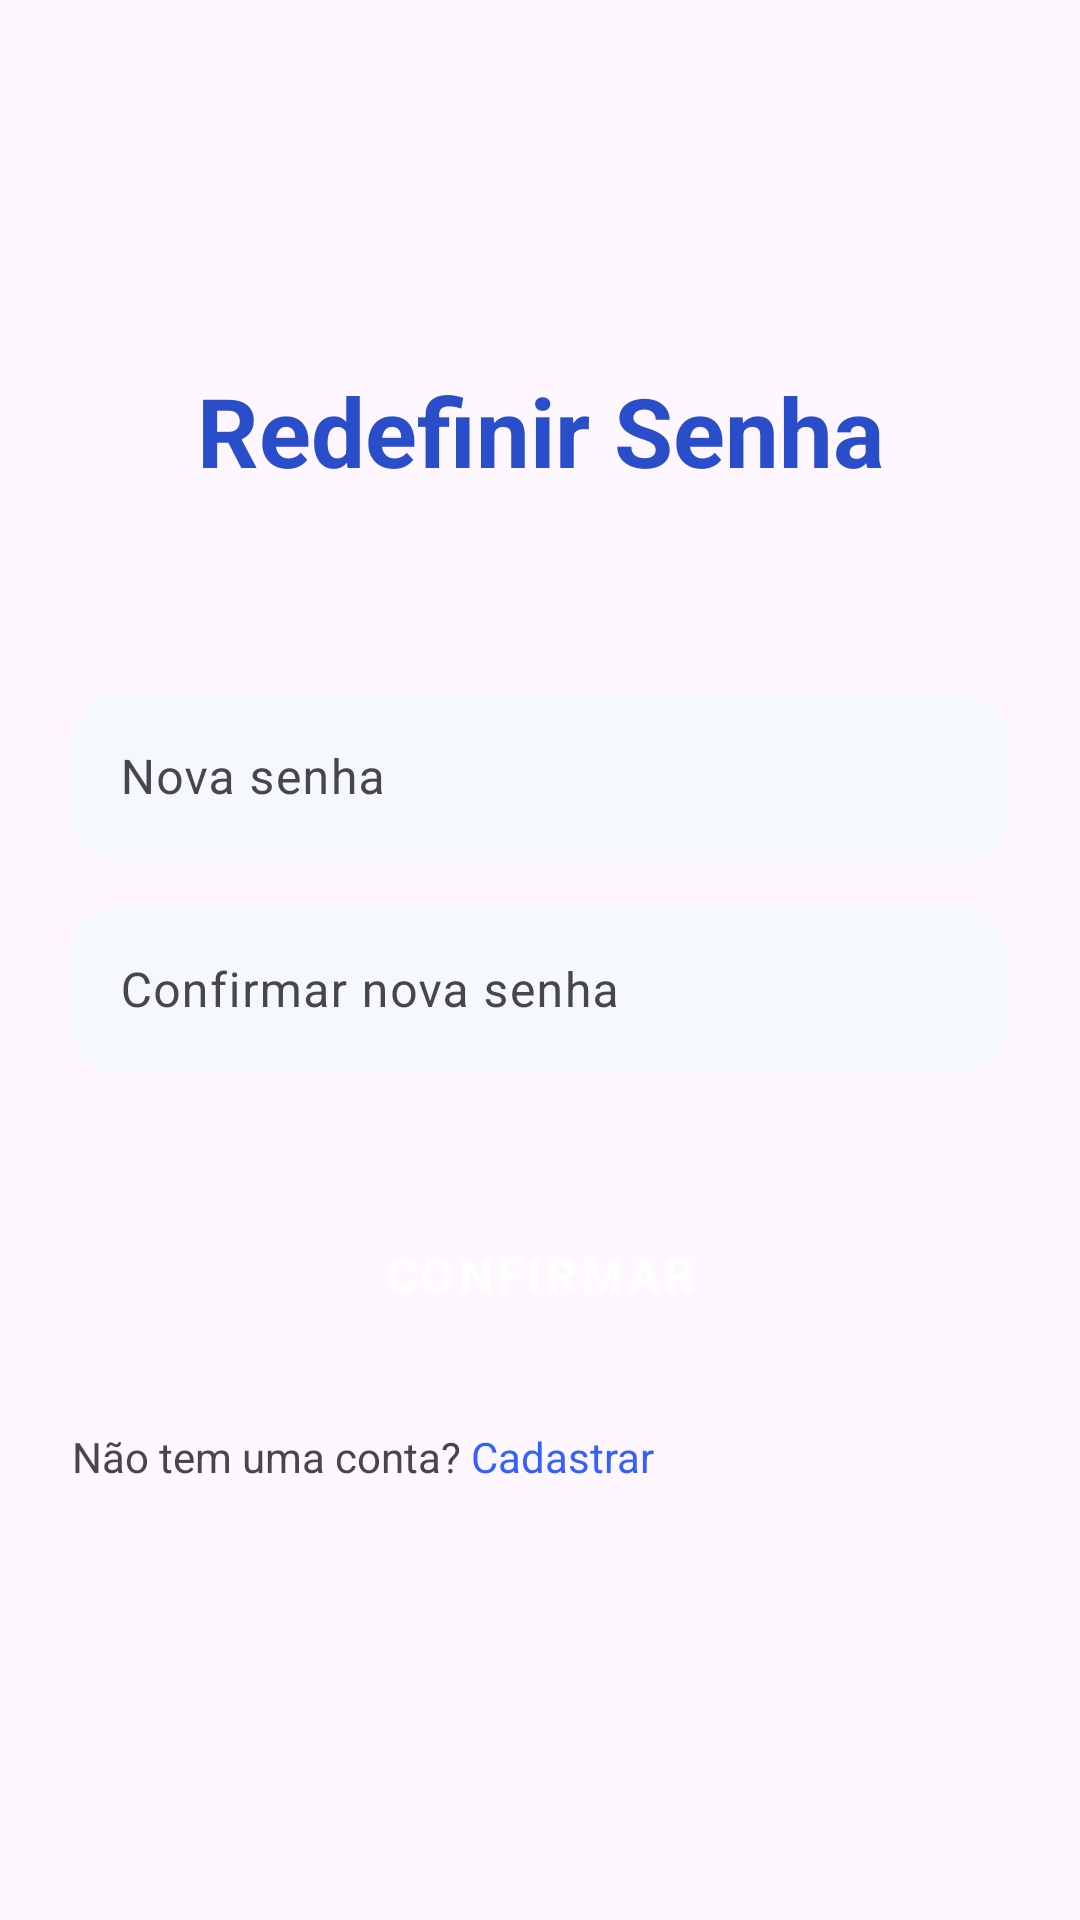

Write the Android layout XML for this screen, with the resource values it uses.
<!-- AndroidManifest.xml: application theme Theme.AuthSystem -->
<!-- res/layout/reset_password.xml -->
<?xml version="1.0" encoding="utf-8"?>
<androidx.constraintlayout.widget.ConstraintLayout xmlns:android="http://schemas.android.com/apk/res/android"
    android:layout_width="match_parent"
    android:layout_height="match_parent"
    xmlns:app="http://schemas.android.com/apk/res-auto">
    <TextView
        android:id="@+id/title"
        android:layout_width="wrap_content"
        android:layout_height="40dp"
        android:layout_marginTop="122dp"
        android:text="Redefinir Senha"
        android:textAlignment="center"
        android:textColor="#2A4ECA"
        android:textSize="32dp"
        android:textStyle="bold"
        app:layout_constraintEnd_toEndOf="parent"
        app:layout_constraintStart_toStartOf="parent"
        app:layout_constraintTop_toTopOf="parent" />

    <com.google.android.material.textfield.TextInputLayout
        android:id="@+id/password"
        android:layout_width="match_parent"
        android:layout_height="wrap_content"
        android:layout_marginHorizontal="24dp"
        android:layout_marginTop="64dp"
        android:hint="Nova senha"
        app:endIconDrawable="@drawable/visibility_off"
        app:endIconMode="custom"
        app:layout_constraintEnd_toEndOf="parent"
        app:layout_constraintStart_toStartOf="parent"
        app:boxBackgroundColor="@color/background_input"
        app:boxBackgroundMode="outline"
        app:boxCornerRadiusBottomEnd="16dp"
        app:boxCornerRadiusBottomStart="16dp"
        app:boxCornerRadiusTopEnd="16dp"
        app:boxCornerRadiusTopStart="16dp"
        app:boxStrokeWidth="0dp"
        app:boxStrokeWidthFocused="0dp"
        app:layout_constraintTop_toBottomOf="@+id/title">

        <com.google.android.material.textfield.TextInputEditText
            android:layout_width="match_parent"
            android:layout_height="wrap_content"
            android:inputType="textPassword" />
    </com.google.android.material.textfield.TextInputLayout>

    <com.google.android.material.textfield.TextInputLayout
        android:id="@+id/check_password"
        android:layout_width="match_parent"
        android:layout_height="wrap_content"
        android:layout_marginHorizontal="24dp"
        android:layout_marginTop="10dp"
        android:hint="Confirmar nova senha"
        app:endIconDrawable="@drawable/visibility_off"
        app:endIconMode="custom"
        app:layout_constraintEnd_toEndOf="parent"
        app:layout_constraintStart_toStartOf="parent"
        app:boxBackgroundColor="@color/background_input"
        app:boxBackgroundMode="outline"
        app:boxCornerRadiusBottomEnd="16dp"
        app:boxCornerRadiusBottomStart="16dp"
        app:boxCornerRadiusTopEnd="16dp"
        app:boxCornerRadiusTopStart="16dp"
        app:boxStrokeWidth="0dp"
        app:boxStrokeWidthFocused="0dp"
        app:layout_constraintTop_toBottomOf="@+id/password">

        <com.google.android.material.textfield.TextInputEditText
            android:layout_width="match_parent"
            android:layout_height="wrap_content"
            android:inputType="textPassword" />
    </com.google.android.material.textfield.TextInputLayout>

    <Button
        android:id="@+id/textButton"
        style="@style/Widget.MaterialComponents.Button.TextButton"
        android:layout_width="match_parent"
        android:layout_height="70dp"
        android:layout_marginHorizontal="24dp"
        android:layout_marginTop="32dp"
        android:backgroundTint="#3461FD"
        android:text="Confirmar"
        android:textColor="@color/white"
        android:textSize="16dp"
        android:textStyle="bold"
        app:cornerRadius="20dp"
        app:layout_constraintEnd_toEndOf="parent"
        app:layout_constraintStart_toStartOf="parent"
        app:layout_constraintTop_toBottomOf="@+id/check_password" />

    <TextView
        android:id="@+id/question"
        android:layout_width="wrap_content"
        android:layout_height="wrap_content"
        android:text="Não tem uma conta? "
        android:textSize="14dp"
        android:layout_marginTop="16dp"
        app:layout_constraintStart_toStartOf="@+id/textButton"
        app:layout_constraintTop_toBottomOf="@+id/textButton" />

    <TextView
        android:id="@+id/loadin"
        android:layout_width="wrap_content"
        android:layout_height="wrap_content"
        android:layout_marginTop="16dp"
        android:text="Cadastrar"
        android:textSize="14dp"
        android:textColor="#3461FD"
        app:layout_constraintStart_toEndOf="@+id/question"
        app:layout_constraintTop_toBottomOf="@+id/textButton" />
</androidx.constraintlayout.widget.ConstraintLayout>
<!-- resources referenced by this layout -->
<resources>
  <color name="background_input">#F5F9FE</color>
  <color name="white">#FFFFFFFF</color>
  <style name="Theme.AuthSystem" parent="Base.Theme.AuthSystem" />
  <style name="Base.Theme.AuthSystem" parent="Theme.Material3.DayNight.NoActionBar">
          
          
      </style>
</resources>
